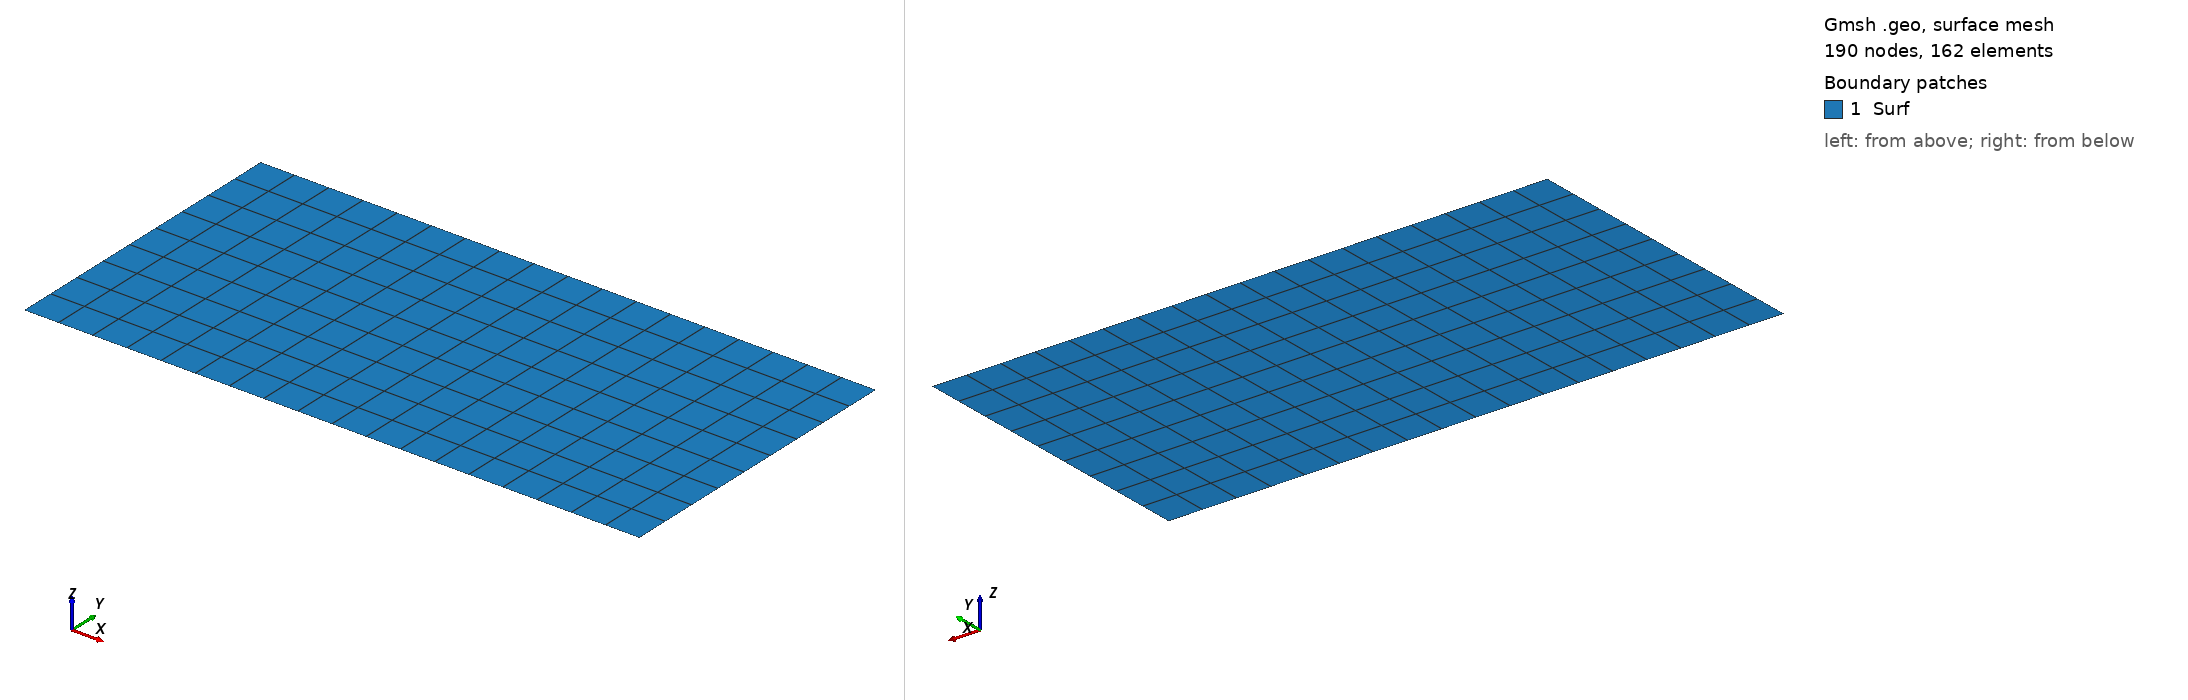

Gmsh geometry script, surface-meshed: 190 nodes, 162 surface elements. Boundary patches (legend numbers): 1 Surf. Left view from above one corner, right view from below the opposite corner. Legend entries are the model's physical surfaces. The drawing asked Gmsh for element sizes between 1% and 20% of the model's largest extent; the script's own settings can give other sizes.

=== sh_mesh.geo (drawn) ===
// -------------------------------------------------------------------------
// Smith-Hitton problem
//   R.M.Smith and A.G.Hutton (1982)
//
//    ^ |- - - - - - - - - - - - |
//    | |                        |
//    | |                        |
//  L | |                        |
//    | |          (0,0)         |
//    | |- - - - - - - - - - - - |
//    ^              |
//             L     |     L
//       <---------->|<---------->
//                  
//   Daniel Mira
//   28/06/2017
// -------------------------------------------------------------------------

L  = 1.0;      // Characteristic length channel L

z1 =  0.0;
c  =  0.0;

R1 = 4.0;        // Ratio length to jet
R2 = 25.0;        // Ratio length from jet to end
R3 = 2.0;        // Length pipe

// Top plane
Point(1)  = { c    , c    , z1};   // Domain center
Point(2)  = {-L + c, c    , z1};
Point(3)  = {-L + c, c + L, z1};
Point(4)  = { L + c, c + L, z1};
Point(5)  = { L + c, c    , z1};

// Axiliary points
Point(6)  = { c    , c + L, z1};


// Inlet
Line(1) = {1, 2};

// Left boundary
Line(2) = {2, 3};

// Top boundary (left)
Line(3) = {3, 6};

// Top boundary (right)
Line(6) = {6, 4};

// Right boundary
Line(4) = {4, 5};

// Outlet
Line(5) = {5, 1};

// Symmetry plane
Line(7) = {6, 1};


// Line loops (better use GUI to define it)

Line Loop(8) = {2, 3, 7, 1};
Plane Surface(9) = {8};

Line Loop(10) = {7, -5, -4, -6};
Plane Surface(11) = {10};

//
// Transfinite lines and surfaces for structured grids

// Recommendation: define length scale lc

 lc = 0.1; 
 
 Transfinite Line{1,2,3,4,5,6,7}  =  L/lc ;

// 
 Transfinite Surface{9};
 Transfinite Surface{11};


// Recombination to get QUADS instead of TRIA

 Recombine Surface {9};
 Recombine Surface {11};
 Mesh.Smoothing = 1;

// Boundary conditions

 Physical Line("INFLOW") = {1};
 Physical Line("OUTFLOW") = {5};
 Physical Line("LEFT") = {2};
 Physical Line("RIGHT") = {4};
 Physical Line("TOPL") = {3};
 Physical Line("TOPR") = {6};
 Physical Surface("Surf") = {9,11};
